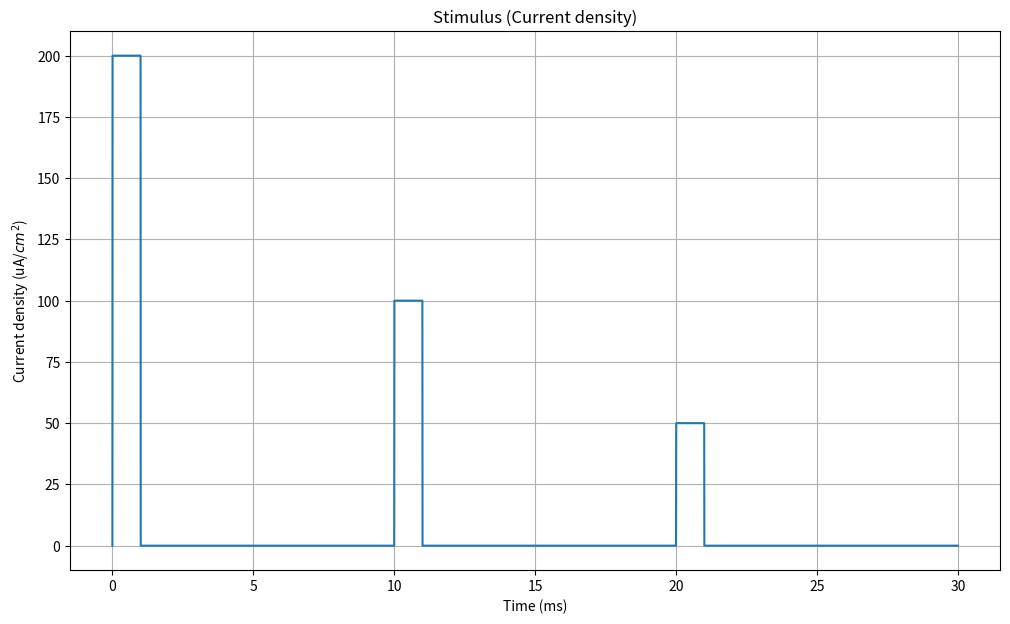
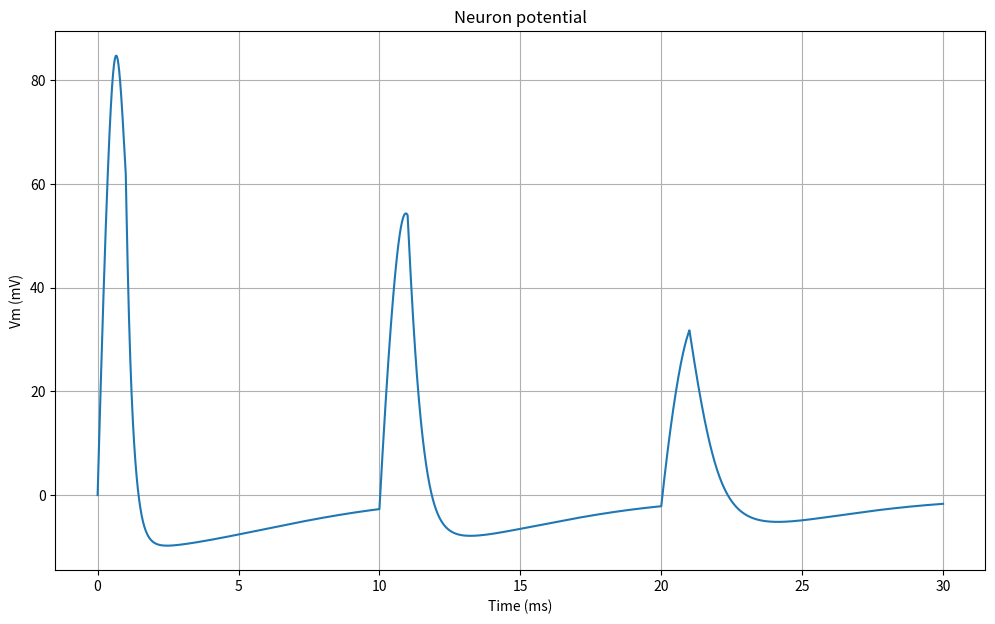

These charts were generated, in order, by the following Python code:
# -*- coding: utf-8 -*-
"""HH neuron

Automatically generated by Colaboratory.

Original file is located at
    https://colab.research.google.com/<link-removed>
"""

import matplotlib.pyplot as plt
import numpy as np

from scipy.integrate import odeint


# Start and end time (in milliseconds)
tmin = 0.0
tmax = 30.0



# leak reversal potential (mV)
El = -54.387

# sodium reversal potential (mV)
ENa = 50.0

# Average potassium channel conductance per unit area (mS/cm^2)
gK = 36.0

# Average sodoum channel conductance per unit area (mS/cm^2)
gNa = 1.0
gNa2=1.0

# Average leak channel conductance per unit area (mS/cm^2)
gL = 0.3

# Membrane capacitance per unit area (uF/cm^2)
Cm = 1.0

# Potassium potential (mV)
VK = -12.0

# Sodium potential (mV)
VNa = 115.0

# Leak potential (mV)
Vl = 10.613





# Time values
T = np.linspace(tmin, tmax, 10000)

# Potassium ion-channel rate functions

def alpha_n(Vm):
    return (0.01 * (10.0 - Vm)) / (np.exp(1.0 - (0.1 * Vm)) - 1.0)

def beta_n(Vm):
    return 0.125 * np.exp(-Vm / 80.0)

# Sodium ion-channel rate functions

def alpha_m(Vm):
    return (0.1 * (25.0 - Vm)) / (np.exp(2.5 - (0.1 * Vm)) - 1.0)

def beta_m(Vm):
    return 4.0 * np.exp(-Vm / 18.0)

def alpha_h(Vm):
    return 0.07 * np.exp(-Vm / 20.0)

def beta_h(Vm):
    return 1.0 / (np.exp(3.0 - (0.1 * Vm)) + 1.0)

# 2nd Sodium ion-channel rate functions
def alpha_m2(Vm):
    return (0.1 * (25.0 - Vm)) / (np.exp(2.5 - (0.1 * Vm)) - 1.0)

def beta_m2(Vm):
    return 4.0 * np.exp(-Vm / 18.0)

def alpha_h2(Vm):
    return 0.07 * np.exp(-Vm / 20.0)

def beta_h2(Vm):
    return 1.0 / (np.exp(3.0 - (0.1 * Vm)) + 1.0)


# n, m, and h steady-state values

def n_inf(Vm=0.0):
    return alpha_n(Vm) / (alpha_n(Vm) + beta_n(Vm))

def m_inf(Vm=0.0):
    return alpha_m(Vm) / (alpha_m(Vm) + beta_m(Vm))

def h_inf(Vm=0.0):
    return alpha_h(Vm) / (alpha_h(Vm) + beta_h(Vm))

'''for channel 2'''
def n2_inf(Vm=0.0):
    return alpha_n(Vm) / (alpha_n(Vm) + beta_n(Vm))

def m2_inf(Vm=0.0):
    return alpha_m(Vm) / (alpha_m(Vm) + beta_m(Vm))

def h2_inf(Vm=0.0):
    return alpha_h(Vm) / (alpha_h(Vm) + beta_h(Vm))



# Input stimulus
'''def Id(t):
    if 0.0 < t < 1.0:
        return 150.0
    elif 10.0 < t < 11.0:
        return 50.0
    return 0.0'''
def Id(t):
    if 0.0 < t < 1.0:
        return 200.0
    elif 10.0 < t <11.0:
        return 100.0
    elif 20.0 < t < 21.0:
        return 50.0
    return 0.0




# Compute derivatives
def compute_derivatives(y, t0):
    dy = np.zeros((5,))

    Vm = y[0]
    n = y[1]
    m = y[2]
    h = y[3]
    m2= y[4]


    # dVm/dt
    GK = (gK / Cm) * np.power(n, 4.0)
    GNa = (gNa / Cm) * np.power(m, 3.0) * h
    GL = gL / Cm

    dy[0] = (Id(t0) / Cm) - (GK * (Vm - VK)) - (GNa * (Vm - VNa)) - (GL * (Vm - Vl))

    # dn/dt
    dy[1] = (alpha_n(Vm) * (1.0 - n)) - (beta_n(Vm) * n)

    # dm/dt
    dy[2] = (alpha_m(Vm) * (1.0 - m)) - (beta_m(Vm) * m)

    # dh/dt
    dy[3] = (alpha_h(Vm) * (1.0 - h)) - (beta_h(Vm) * h)

    # dm2/dt
    dy[4] = (alpha_m2(Vm) * (1.0 - m)) - (beta_m2(Vm) * m2)




    return dy

# State (Vm, n, m, h,m2)
Y = np.array([0.0, n_inf(), m_inf(), h_inf(), m_inf()])

# Solve ODE system
# Vy = (Vm[t0:tmax], n[t0:tmax], m[t0:tmax], h[t0:tmax],m2[t0:tmax])
Vy = odeint(compute_derivatives, Y, T)














Idv = [Id(t) for t in T]

fig, ax = plt.subplots(figsize=(12, 7))
ax.plot(T, Idv)
ax.set_xlabel('Time (ms)')
ax.set_ylabel(r'Current density (uA/$cm^2$)')
ax.set_title('Stimulus (Current density)')
plt.grid()

# Neuron potential
fig, ax = plt.subplots(figsize=(12, 7))
ax.plot(T, Vy[:, 0])
ax.set_xlabel('Time (ms)')
ax.set_ylabel('Vm (mV)')
ax.set_title('Neuron potential')
plt.grid()